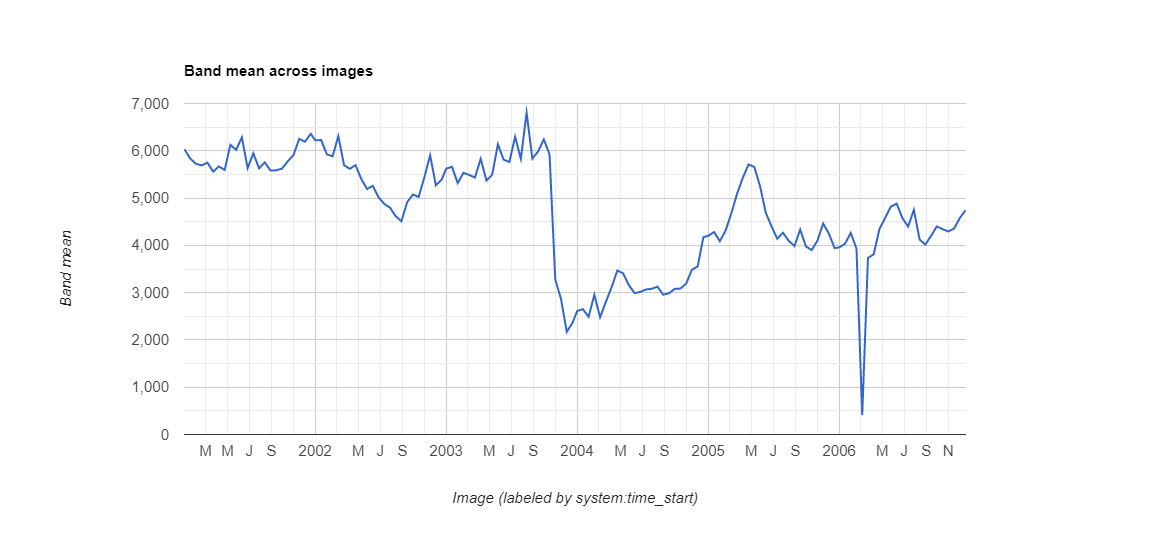

The file beside this chart, header and first rows:
datetime, NDVI, label1, label2, label3
2001/1/1, 0.603, 0, 0, 0
2001/1/17, 0.5835, 0, 0, 0
2001/2/2, 0.5725, 0, 0, 0
2001/2/18, 0.5691, 0, 0, 0
2001/3/6, 0.5748, 0, 0, 0
2001/3/22, 0.5559, 0, 0, 0
2001/4/7, 0.5669, 0, 0, 0
2001/4/23, 0.5595, 0, 0, 0
2001/5/9, 0.6127, 0, 0, 0
2001/5/25, 0.6019, 0, 0, 0
2001/6/10, 0.6285, 0, 0, 0
2001/6/26, 0.5635, 0, 0, 0
2001/7/12, 0.5946, 0, 0, 0
2001/7/28, 0.5629, 0, 0, 0
2001/8/13, 0.5755, 0, 0, 0
2001/8/29, 0.5581, 0, 0, 0
2001/9/14, 0.5588, 0, 0, 0
2001/9/30, 0.5624, 0, 0, 0
2001/10/16, 0.5777, 0, 0, 0
2001/11/1, 0.5911, 0, 0, 0
2001/11/17, 0.6253, 0, 0, 0
2001/12/3, 0.6192, 0, 0, 0
2001/12/19, 0.6358, 0, 0, 0
2002/1/1, 0.6221, 0, 0, 0
2002/1/17, 0.6227, 0, 0, 0
2002/2/2, 0.5924, 0, 0, 0
2002/2/18, 0.5883, 0, 0, 0
2002/3/6, 0.631, 0, 0, 0
2002/3/22, 0.5695, 0, 0, 0
2002/4/7, 0.5619, 0, 0, 0
2002/4/23, 0.5698, 0, 0, 0
2002/5/9, 0.5404, 0, 0, 0
2002/5/25, 0.5192, 0, 0, 0
2002/6/10, 0.5258, 0, 0, 0
2002/6/26, 0.5016, 0, 0, 0
2002/7/12, 0.4877, 0, 0, 0
2002/7/28, 0.4798, 0, 0, 0
2002/8/13, 0.4616, 0, 0, 0
2002/8/29, 0.4511, 0, 0, 0
2002/9/14, 0.4913, 0, 0, 0
2002/9/30, 0.5074, 0, 0, 0
2002/10/16, 0.5024, 0, 0, 0
2002/11/1, 0.5442, 0, 0, 0
2002/11/17, 0.5906, 0, 0, 0
2002/12/3, 0.527, 0, 0, 0
2002/12/19, 0.5388, 0, 0, 0
2003/1/1, 0.5623, 0, 0, 0
2003/1/17, 0.5661, 0, 0, 0
2003/2/2, 0.5317, 0, 0, 0
2003/2/18, 0.5533, 0, 0, 0
2003/3/6, 0.549, 0, 0, 0
2003/3/22, 0.5434, 0, 0, 0
2003/4/7, 0.583, 0, 0, 0
2003/4/23, 0.5373, 0, 0, 0
2003/5/9, 0.5491, 0, 0, 0
2003/5/25, 0.6138, 0, 0, 0
2003/6/10, 0.5812, 0, 0, 0
2003/6/26, 0.5763, 0, 0, 0
2003/7/12, 0.6298, 0, 0, 0
2003/7/28, 0.5827, 0, 0, 0
... 78 more rows
